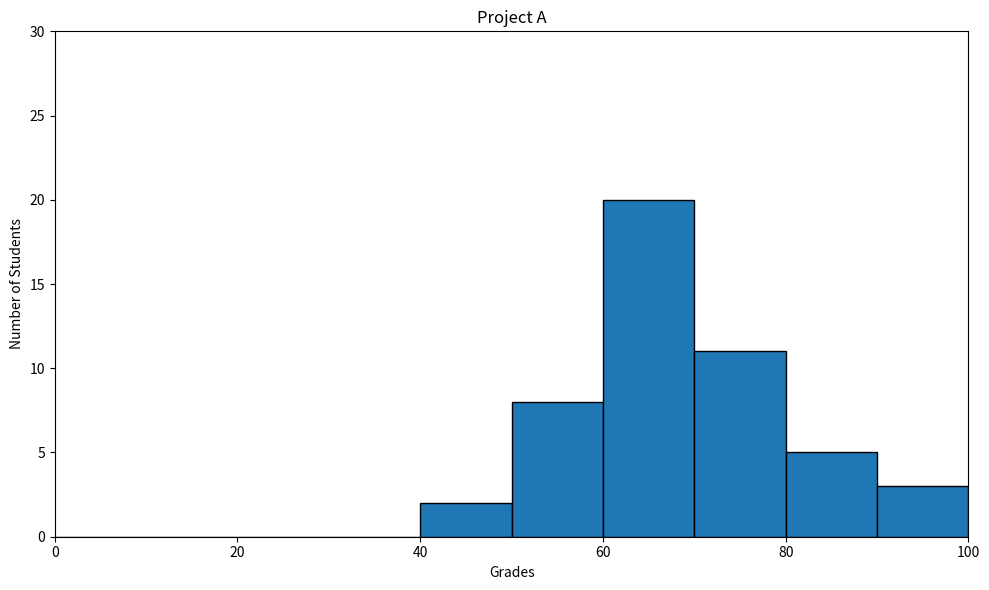

Python code for this plot:
#!/usr/bin/env python3
import numpy as np
import matplotlib.pyplot as plt

np.random.seed(5)
student_grades = np.random.normal(68, 15, 50)

# Create the figure
plt.figure(figsize=(10, 6))

# Create the histogram
bins = np.arange(0, 101, 10)  # Create bins from 0 to 100 with step 10
plt.hist(student_grades, bins=bins, edgecolor='black', color='#1f77b4')

# Set axis labels
plt.xlabel('Grades')
plt.ylabel('Number of Students')

# Set title
plt.title('Project A')

# Set x-axis range to match the image (0 to 100)
plt.xlim(0, 100)

# Set y-axis range to match the image (0 to 30)
plt.ylim(0, 30)

# Display the plot
plt.tight_layout()
plt.show()